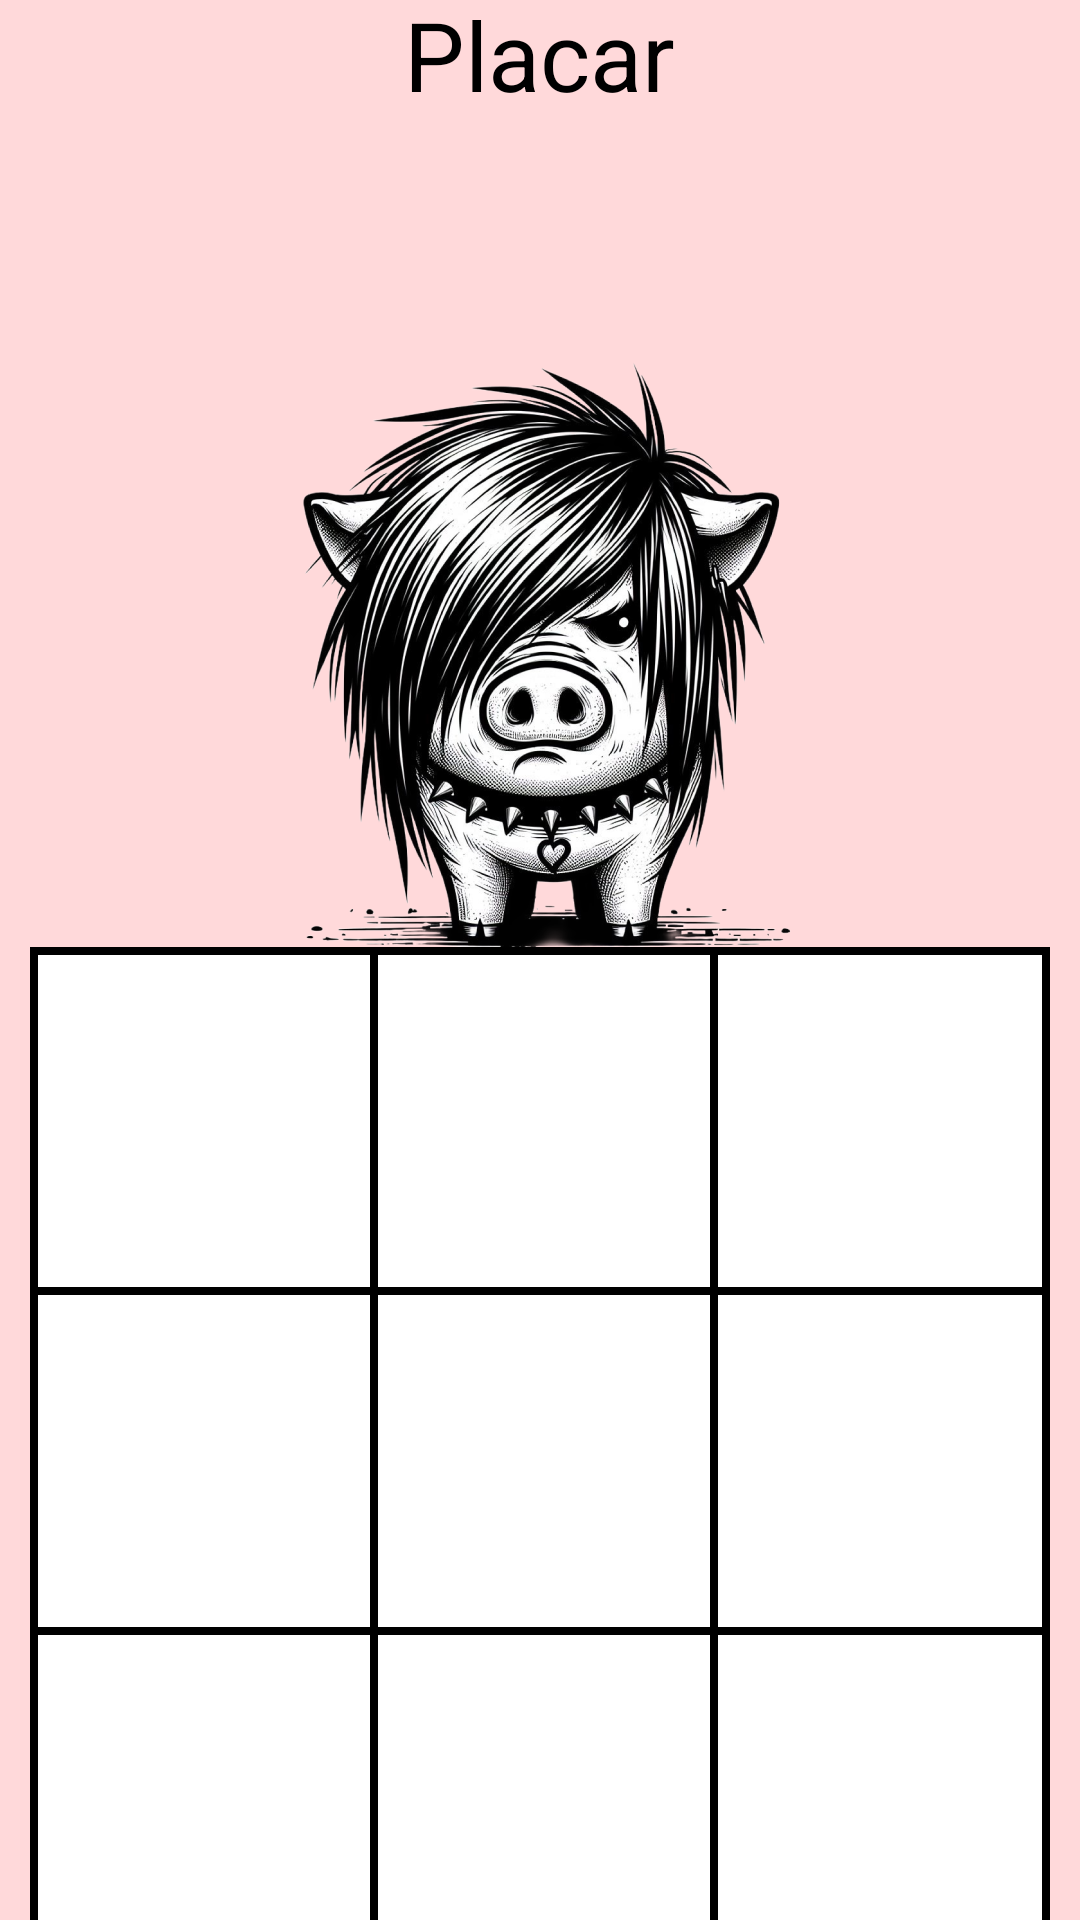

Layout XML and referenced resources for this Android screen:
<!-- AndroidManifest.xml: application theme Base.Theme.WizardsPotionShop -->
<!-- res/layout/tela_jogo_da_velha.xml -->
<?xml version="1.0" encoding="utf-8"?>
<FrameLayout
  xmlns:android="http://schemas.android.com/apk/res/android"
  xmlns:app="http://schemas.android.com/apk/res-auto"
  xmlns:tools="http://schemas.android.com/tools"
  android:layout_width="match_parent"
  android:layout_height="800dp"
  android:background="@drawable/drawable_shape">
  
  <ImageView
    android:layout_width="803.33dp"
    android:layout_height="800dp"
    android:layout_marginLeft="-183dp"
    android:layout_gravity="top|left"
    android:scaleType="centerInside"
    android:src="@drawable/background_velha" />

  <ImageView
      android:layout_width="340dp"
      android:layout_height="340dp"
      android:layout_gravity="top|left"
      android:layout_marginLeft="10dp"
      android:layout_marginTop="315.67dp"
      android:scaleType="centerInside"
      android:src="@drawable/tabuleiro_velha" />

  <TextView
    android:layout_width="310.33dp"
    android:layout_height="39.67dp"
    android:layout_marginLeft="24.67dp"
    android:layout_marginTop="-0.17dp"
    android:layout_marginBottom="-0.17dp"
    android:layout_gravity="top|left"
    android:gravity="center_horizontal|center_vertical"
    android:includeFontPadding="false"
    android:maxLines="1"
    android:singleLine="true"
    android:text="Placar"
    android:textColor="#FF000000"
    android:textSize="32dp" />
  
  <ImageView
    android:layout_width="21.33dp"
    android:layout_height="21.33dp"
    android:layout_marginLeft="323.33dp"
    android:layout_marginTop="767.67dp"
    android:layout_gravity="top|left"
    android:scaleType="centerInside"
    android:src="@drawable/icon_voltar" />
  
  <ImageView
    android:layout_width="219.33dp"
    android:layout_height="196.67dp"
    android:layout_marginLeft="70.33dp"
    android:layout_marginTop="119dp"
    android:layout_gravity="top|left"
    android:scaleType="centerInside"
    android:src="@drawable/epaminondas_emo" />
</FrameLayout>
<!-- resources referenced by this layout -->
<resources>
  <!-- drawable drawable_shape (drawable) -->
  <?xml version="1.0" encoding="utf-8"?>
  <shape xmlns:android="http://schemas.android.com/apk/res/android"
    android:shape="rectangle">
      <solid android:color="#E3FFD6D6" />
  </shape>
  <!-- drawable epaminondas_emo: png bitmap (drawable, 362278 bytes) -->
  <!-- drawable icon_voltar: png bitmap (drawable, 508 bytes) -->
  <!-- drawable tabuleiro_velha: png bitmap (drawable, 6442 bytes) -->
  <style name="Base.Theme.WizardsPotionShop" parent="Theme.Material3.DayNight.NoActionBar">
          
          
      </style>
</resources>
